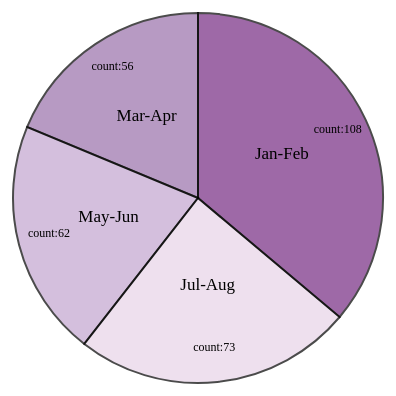
D3 v4 page, settled after 360 driven frames (6 s of simulated time); the page loaded 1 data file(s).


    var width = 450;
    height = 450;
    margin = 40;
    var radius = Math.min(width, height) / 2 - margin;

    var parseDate = d3.timeParse('%Y-%m-%d');
    var formatDate = d3.timeFormat('%m');

    var svg = d3
      .select('#mydata')
      .append('svg')
      .attr('width', width)
      .attr('height', height)
      .append('g')
      .attr('transform', 'translate(' + width / 2 + ',' + height / 2 + ')');

    var arcNew = d3.arc().outerRadius(radius).innerRadius(0);

    d3.csv('./data/NYC_Traffic.csv', function (error, data) {
      const months = [];
      data.forEach(function (d) {
        d.created_date = parseDate(d['CRASH_DATE']);
        created_date1 = formatDate(d.created_date);
        months.push(created_date1);
      });
      const getData = [
        {
          name: 'Jan-Feb',
          count: 0,
        },
        {
          name: 'Mar-Apr',
          count: 0,
        },
        {
          name: 'May-Jun',
          count: 0,
        },
        {
          name: 'Jul-Aug',
          count: 0,
        },
      ];
      months.map((d) => {
        console.log('d', d);
        if (d === '01') {
          getData[0].count++;
        } else if (d === '02') {
          getData[0].count++;
        } else if (d === '03') {
          getData[1].count++;
        } else if (d === '04') {
          getData[1].count++;
        } else if (d === '05') {
          getData[2].count++;
        } else if (d === '06') {
          getData[2].count++;
        } else if (d === '07') {
          getData[3].count++;
        } else {
          getData[3].count++;
        }
      });

      var color = d3.scaleOrdinal().domain(getData).range(d3.schemePRGn[10]);
      var pie = d3.pie().value(function (d) {
        return d.value.count;
      });
      var dataR = pie(d3.entries(getData));

      svg
        .selectAll('mySlices')
        .data(dataR)
        .enter()
        .append('path')
        .attr('d', arcNew)
        .attr('fill', function (d) {
          return color(d.data.value.name);
        })
        .attr('stroke', 'black')
        .style('stroke-width', '2px')
        .style('opacity', 0.7);

      svg
        .selectAll('mySlices')
        .data(dataR)
        .enter()
        .append('text')
        .text(function (d) {
          return d.data.value.name;
        })
        .attr('transform', function (d) {
          return 'translate(' + arcNew.centroid(d) + ')';
        })
        .style('text-anchor', 'middle')
        .style('font-size', 17);

      //label
      var newarcNew = d3
        .arc()
        .outerRadius(radius)
        .innerRadius((2 * radius) / 3);
      svg
        .selectAll('.bartext')
        .data(dataR)
        .enter()
        .append('text')
        .attr('class', 'bartext')
        .text(function (d) {
          return 'count:' + d.data.value.count;
        })
        .attr('transform', function (d) {
          return 'translate(' + newarcNew.centroid(d) + ')';
        })
        .attr('font-size', '12px')
        .attr('fill', 'black')
        .attr('text-anchor', 'middle');
    });
  

### data: data/NYC_Traffic.csv
?CRASH_DATE, CRASH_TIME, BOROUGH, NUMBER_OF_PERSONS_INJURED, NUMBER_OF_PERSONS_KILLED, NUMBER_OF_MOTORIST_INJURED, NUMBER_OF_MOTORIST_KILLED, VEHICLE_TYPE, , , , , 
2020-07-03, 11:30:00, BOROUGH 1, 0, 0, 0, 0, VEHOCLE TYPE 3, , , , BOROUGH 1, QUEENS
2020-02-05, 17:40:00, BOROUGH 2, 1, 0, 0, 0, VEHOCLE TYPE 1, , , , BOROUGH 2, BRONX
2020-08-04, 14:45:00, BOROUGH 3, 0, 0, 0, 0, VEHOCLE TYPE 1, , , , BOROUGH 3, BROOKLYN
2020-03-13, 3:50:00, BOROUGH 3, 0, 0, 0, 0, VEHOCLE TYPE 4, , , , BOROUGH 4, MANHATTAN
2020-07-10, 3:19:00, BOROUGH 1, 0, 0, 0, 0, VEHOCLE TYPE 2, , , , BOROUGH 5, STATEN ISLAND
2020-06-19, 14:00:00, BOROUGH 3, 0, 0, 0, 0, VEHOCLE TYPE 1, , , , , 
2020-06-30, 20:25:00, BOROUGH 3, 1, 0, 1, 0, VEHOCLE TYPE 1, , , , VEHICLE TYPE 1, Sedan
2020-01-15, 4:55:00, BOROUGH 1, 0, 0, 0, 0, VEHOCLE TYPE 4, , , , VEHICLE TYPE 2, Taxi
2020-06-26, 11:00:00, BOROUGH 4, 0, 0, 0, 0, VEHOCLE TYPE 1, , , , VEHICLE TYPE 3, Ambulance
2020-03-05, 14:47:00, BOROUGH 2, 1, 0, 1, 0, VEHOCLE TYPE 2, , , , VEHICLE TYPE 4, Station Wagon/Sport Utility Vehicle
2020-08-17, 13:25:00, BOROUGH 5, 1, 0, 1, 0, VEHOCLE TYPE 1, , , , VEHICLE TYPE 5, PK
2020-05-20, 15:53:00, BOROUGH 3, 0, 0, 0, 0, VEHOCLE TYPE 1, , , , VEHICLE TYPE 6, Bus
2020-04-30, 12:00:00, BOROUGH 4, 0, 0, 0, 0, VEHOCLE TYPE 1, , , , VEHICLE TYPE 7, Box Truck
2020-07-26, 16:20:00, BOROUGH 2, 0, 0, 0, 0, VEHOCLE TYPE 1, , , , VEHICLE TYPE 8, DUMP
2020-08-08, 22:00:00, BOROUGH 3, 0, 0, 0, 0, VEHOCLE TYPE 4, , , , VEHICLE TYPE 9, Bike
2020-01-14, 17:20:00, BOROUGH 1, 1, 0, 0, 0, VEHOCLE TYPE 4, , , , VEHICLE TYPE 10, Van
2020-02-27, 15:30:00, BOROUGH 4, 0, 0, 0, 0, VEHOCLE TYPE 1, , , , VEHICLE TYPE 11, Pick-up Truck
2020-06-20, 7:00:00, BOROUGH 2, 0, 0, 0, 0, VEHOCLE TYPE 5, , , , VEHICLE TYPE 12, Tractor Truck Diesel
2020-06-04, 15:30:00, BOROUGH 2, 1, 0, 1, 0, VEHOCLE TYPE 1, , , , VEHICLE TYPE 13, Tractor Truck Gasolin
2020-01-02, 20:40:00, BOROUGH 4, 0, 0, 0, 0, VEHOCLE TYPE 1, , , , VEHICLE TYPE 14, Motorscooter
2020-02-04, 11:20:00, BOROUGH 1, 0, 0, 0, 0, VEHOCLE TYPE 1, , , , VEHICLE TYPE 15, LIMO
2020-02-23, 10:15:00, BOROUGH 4, 0, 0, 0, 0, VEHOCLE TYPE 2, , , , VEHICLE TYPE 16, usps
2020-05-11, 9:45:00, BOROUGH 2, 0, 0, 0, 0, VEHOCLE TYPE 4, , , , , 
2020-02-04, 11:30:00, BOROUGH 4, 0, 0, 0, 0, VEHOCLE TYPE 4, , , , , 
2020-02-08, 13:27:00, BOROUGH 1, 1, 0, 0, 0, VEHOCLE TYPE 4, , , , , 
2020-02-15, 8:29:00, BOROUGH 3, 0, 0, 0, 0, VEHOCLE TYPE 4, , , , , 
2020-02-21, 18:00:00, BOROUGH 4, 0, 0, 0, 0, VEHOCLE TYPE 2, , , , , 
2020-02-02, 16:30:00, BOROUGH 3, 0, 0, 0, 0, VEHOCLE TYPE 1, , , , , 
2020-01-07, 6:50:00, BOROUGH 4, 0, 0, 0, 0, VEHOCLE TYPE 3, , , , , 
2020-02-27, 17:15:00, BOROUGH 1, 1, 0, 1, 0, VEHOCLE TYPE 1, , , , , 
2020-05-10, 8:00:00, BOROUGH 3, 1, 0, 1, 0, VEHOCLE TYPE 4, , , , , 
2020-03-16, 0:05:00, BOROUGH 1, 1, 0, 1, 0, VEHOCLE TYPE 1, , , , , 
2020-03-06, 17:30:00, BOROUGH 3, 0, 0, 0, 0, VEHOCLE TYPE 1, , , , , 
2020-05-19, 19:00:00, BOROUGH 2, 3, 0, 3, 0, VEHOCLE TYPE 2, , , , , 
2020-01-09, 16:30:00, BOROUGH 3, 2, 0, 2, 0, VEHOCLE TYPE 1, , , , , 
2020-07-16, 20:22:00, BOROUGH 3, 2, 0, 2, 0, VEHOCLE TYPE 1, , , , , 
2020-07-19, 3:45:00, BOROUGH 4, 1, 0, 1, 0, VEHOCLE TYPE 4, , , , , 
2020-01-24, 19:50:00, BOROUGH 1, 0, 0, 0, 0, VEHOCLE TYPE 4, , , , , 
2020-01-03, 17:21:00, BOROUGH 2, 0, 0, 0, 0, VEHOCLE TYPE 6, , , , , 
2020-05-08, 8:26:00, BOROUGH 3, 1, 0, 1, 0, VEHOCLE TYPE 4, , , , , 
2020-01-04, 20:15:00, BOROUGH 1, 0, 0, 0, 0, VEHOCLE TYPE 1, , , , , 
2020-05-23, 16:35:00, BOROUGH 4, 1, 0, 0, 0, VEHOCLE TYPE 4, , , , , 
2020-08-23, 17:45:00, BOROUGH 1, 0, 0, 0, 0, VEHOCLE TYPE 1, , , , , 
2020-03-07, 13:25:00, BOROUGH 4, 0, 0, 0, 0, VEHOCLE TYPE 2, , , , , 
2020-02-26, 21:36:00, BOROUGH 2, 0, 0, 0, 0, VEHOCLE TYPE 1, , , , , 
2020-07-06, 21:55:00, BOROUGH 4, 2, 0, 2, 0, VEHOCLE TYPE 1, , , , , 
2020-02-07, 8:51:00, BOROUGH 2, 0, 0, 0, 0, VEHOCLE TYPE 4, , , , , 
2020-02-12, 11:20:00, BOROUGH 1, 0, 0, 0, 0, VEHOCLE TYPE 4, , , , , 
2020-05-12, 16:15:00, BOROUGH 2, 0, 0, 0, 0, VEHOCLE TYPE 1, , , , , 
2020-01-15, 11:00:00, BOROUGH 1, 0, 0, 0, 0, VEHOCLE TYPE 1, , , , , 
2020-04-14, 12:10:00, BOROUGH 3, 0, 0, 0, 0, VEHOCLE TYPE 1, , , , , 
2020-03-18, 17:00:00, BOROUGH 1, 0, 0, 0, 0, VEHOCLE TYPE 4, , , , , 
2020-08-07, 4:53:00, BOROUGH 5, 0, 0, 0, 0, VEHOCLE TYPE 1, , , , , 
2020-05-09, 18:15:00, BOROUGH 1, 0, 0, 0, 0, VEHOCLE TYPE 4, , , , , 
2020-01-27, 7:53:00, BOROUGH 3, 0, 0, 0, 0, VEHOCLE TYPE 1, , , , , 
2020-04-14, 13:29:00, BOROUGH 5, 0, 0, 0, 0, VEHOCLE TYPE 4, , , , , 
2020-03-21, 15:40:00, BOROUGH 4, 0, 0, 0, 0, VEHOCLE TYPE 2, , , , , 
2020-02-03, 1:37:00, BOROUGH 3, 0, 0, 0, 0, VEHOCLE TYPE 1, , , , , 
2020-03-31, 10:05:00, BOROUGH 3, 0, 0, 0, 0, VEHOCLE TYPE 7, , , , , 
2020-01-11, 17:31:00, BOROUGH 1, 0, 0, 0, 0, VEHOCLE TYPE 4, , , , , 
... 239 more rows